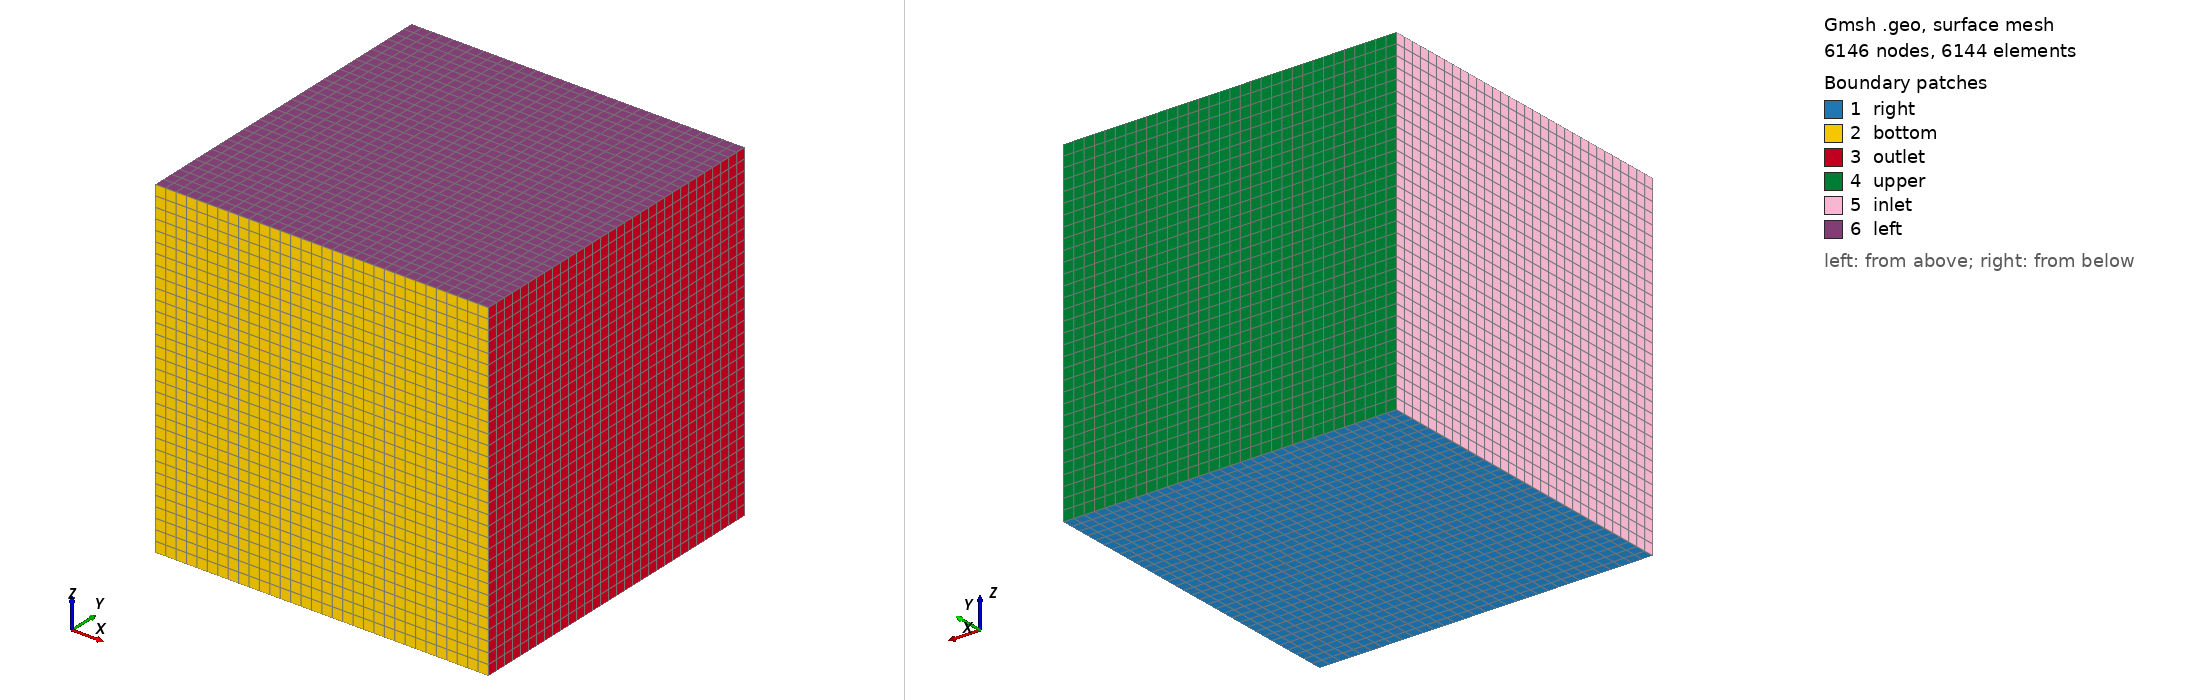

Gmsh geometry script, surface-meshed: 6146 nodes, 6144 surface elements. Boundary patches (legend numbers): 1 right, 2 bottom, 3 outlet, 4 upper, 5 inlet, 6 left. Left view from above one corner, right view from below the opposite corner. Legend entries are the model's physical surfaces. The drawing asked Gmsh for element sizes between 1% and 20% of the model's largest extent; the script's own settings can give other sizes.

=== Taylor-Green.geo (drawn) ===
Geometry.SurfaceNumbers = 0;
Geometry.PointNumbers = 0;
Geometry.LineNumbers = 1;
Geometry.Color.Points = Orange;
General.Color.Text = White;
Mesh.Color.Points = {255,0,0};
Mesh.ScalingFactor = 1.0;
//Geometry.Color.Surfaces = Black;

lc=0.1; //characteristic mesh size (optional make smaller to refine mesh)

nx=33; ny=33;

// Place points
Point(1) = {0   ,0   ,0,lc};
Point(2) = {2*Pi,0   ,0,lc};
Point(3) = {2*Pi,2*Pi,0,lc};
Point(4) = {0   ,2*Pi,0,lc};

// Create lines from points
Line(1) = {1,2}; Transfinite Line {1} = nx;
Line(2) = {2,3}; Transfinite Line {2} = ny;
Line(3) = {3,4}; Transfinite Line {3} = nx;
Line(4) = {4,1}; Transfinite Line {4} = ny;

// Define line loops used to construct surfaces
Line Loop(1) = {1,2,3,4};

// Make surfaces from line loops
Plane Surface(1) = {1}; //using LL #1
Transfinite Surface {1};
Recombine Surface(1);

//+
Extrude {0, 0, 2*Pi} {
  Surface{1}; Layers{32}; Recombine;
}
//+
Physical Surface("bottom", 1) = {13};
Physical Surface("upper", 2) = {21};
Physical Surface("left", 3) = {26};
Physical Surface("right", 4) = {1};
Physical Surface("inlet", 5) = {25};
Physical Surface("outlet", 6) = {17};

Physical Volume("fluid", 7) = {1};
